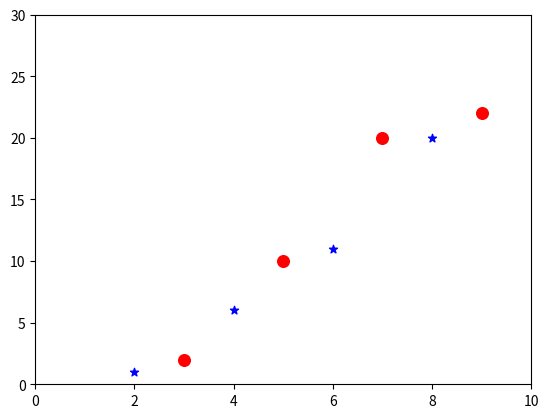

Reproduce this figure in Python.
import matplotlib.pyplot as plt
import numpy as np

x1 = np.array([2, 4, 6, 8])
y1 = np.array([1, 6, 11, 20])

x2 = np.array([3, 5, 7, 9])
y2 = np.array([2, 10, 20, 22])

plt.scatter(x1, y1, color='blue', marker='*')
plt.scatter(x2, y2, color='red', marker='o', s=70)

plt.xlim(0, 10)
plt.ylim(0, 30)
plt.show()
